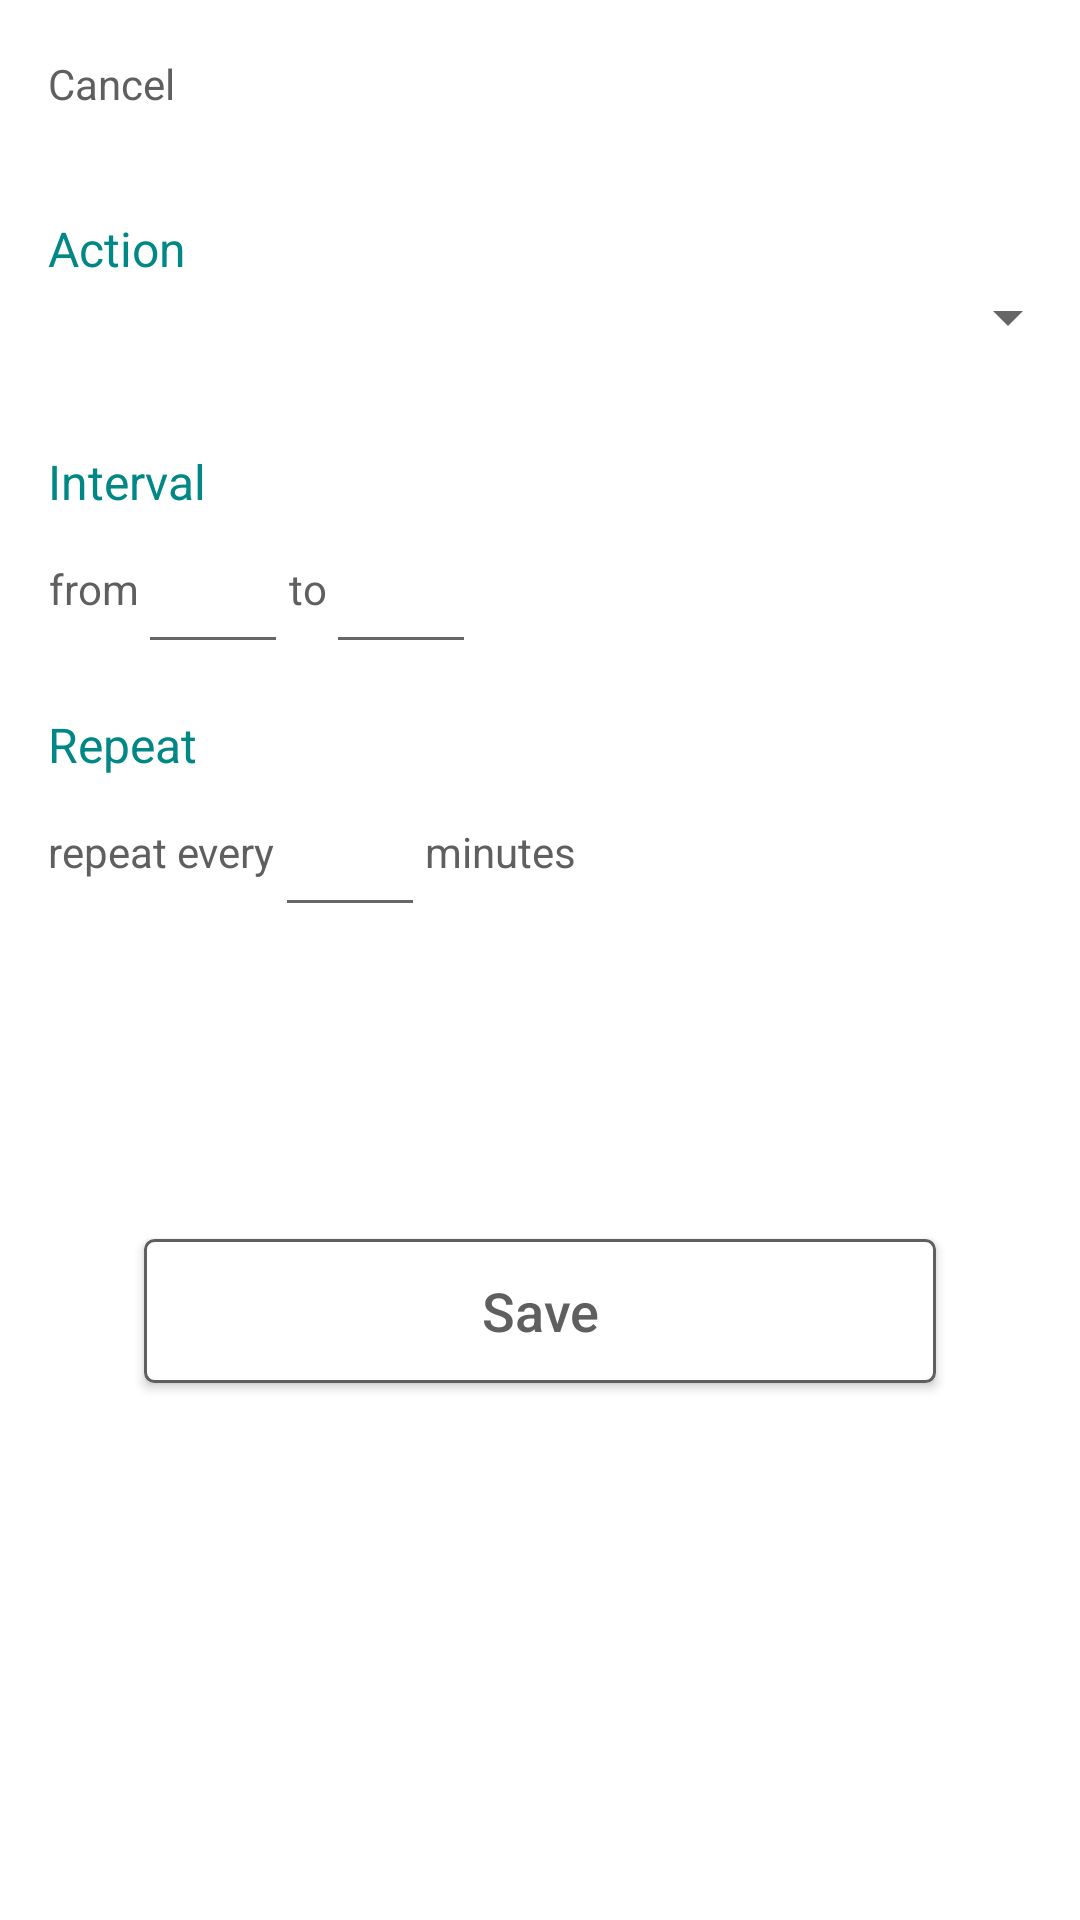

Layout XML and referenced resources for this Android screen:
<!-- AndroidManifest.xml: application theme Theme.Notifications -->
<!-- res/layout/fragment_edit_notification.xml -->
<?xml version="1.0" encoding="utf-8"?>
<ScrollView xmlns:android="http://schemas.android.com/apk/res/android"
    xmlns:app="http://schemas.android.com/apk/res-auto"
    android:layout_width="match_parent"
    android:layout_height="match_parent"
    android:background="@color/white"
    android:fillViewport="true">

    <androidx.constraintlayout.widget.ConstraintLayout
        android:layout_width="match_parent"
        android:layout_height="wrap_content">

        <com.google.android.material.appbar.AppBarLayout
            android:id="@+id/appBar"
            android:layout_width="match_parent"
            android:layout_height="wrap_content"
            android:background="@color/white"
            app:layout_constraintTop_toTopOf="parent">

            <androidx.appcompat.widget.Toolbar
                android:id="@+id/toolbar"
                android:layout_width="match_parent"
                android:layout_height="wrap_content"
                app:layout_scrollFlags="scroll|enterAlways"
                app:popupTheme="@style/Theme.AppCompat.Light.NoActionBar"
                app:theme="@style/Theme.AppCompat.NoActionBar">

                <androidx.appcompat.widget.AppCompatTextView
                    android:id="@+id/tvCancel"
                    android:layout_width="wrap_content"
                    android:layout_height="wrap_content"
                    android:clickable="true"
                    android:focusable="true"
                    android:gravity="start|center"
                    android:text="@string/cancel"
                    android:textColor="@color/grey"
                    android:textSize="@dimen/ordinary_text_size" />
            </androidx.appcompat.widget.Toolbar>
        </com.google.android.material.appbar.AppBarLayout>

        <androidx.appcompat.widget.AppCompatTextView
            android:id="@+id/tvAction"
            android:layout_width="match_parent"
            android:layout_height="wrap_content"
            android:layout_marginStart="@dimen/view_margin"
            android:layout_marginTop="@dimen/view_margin"
            android:text="@string/action"
            android:textColor="@color/blue"
            android:textSize="@dimen/subtitle_text_size"
            app:layout_constraintBottom_toTopOf="@id/spinnerAction"
            app:layout_constraintTop_toBottomOf="@id/appBar"
            app:layout_constraintVertical_bias="0"
            app:layout_constraintVertical_chainStyle="packed" />

        <androidx.appcompat.widget.AppCompatSpinner
            android:id="@+id/spinnerAction"
            android:layout_width="match_parent"
            android:layout_height="wrap_content"
            android:layout_marginStart="@dimen/view_margin"
            android:layout_marginBottom="@dimen/view_margin"
            app:layout_constraintBottom_toTopOf="@id/tvInterval"
            app:layout_constraintTop_toBottomOf="@id/tvAction" />

        <androidx.appcompat.widget.AppCompatTextView
            android:id="@+id/tvInterval"
            android:layout_width="match_parent"
            android:layout_height="wrap_content"
            android:layout_marginStart="@dimen/view_margin"
            android:layout_marginTop="@dimen/view_margin"
            android:text="@string/interval"
            android:textColor="@color/blue"
            android:textSize="@dimen/subtitle_text_size"
            app:layout_constraintBottom_toTopOf="@id/tvFrom"
            app:layout_constraintTop_toBottomOf="@id/spinnerAction"
            app:layout_constraintVertical_chainStyle="packed" />

        <androidx.appcompat.widget.AppCompatTextView
            android:id="@+id/tvFrom"
            android:layout_width="wrap_content"
            android:layout_height="@dimen/edit_text_size"
            android:layout_marginStart="@dimen/view_margin"
            android:gravity="center"
            android:text="@string/from"
            android:textColor="@color/grey"
            android:textSize="@dimen/ordinary_text_size"
            app:layout_constraintBottom_toTopOf="@id/tvRepeat"
            app:layout_constraintEnd_toStartOf="@id/etStartTime"
            app:layout_constraintHorizontal_bias="0"
            app:layout_constraintHorizontal_chainStyle="packed"
            app:layout_constraintStart_toStartOf="parent"
            app:layout_constraintTop_toBottomOf="@id/tvInterval" />

        <androidx.appcompat.widget.AppCompatEditText
            android:id="@+id/etStartTime"
            android:layout_width="@dimen/edit_text_size"
            android:layout_height="@dimen/edit_text_size"
            android:editable="false"
            android:inputType="none"
            android:textSize="@dimen/ordinary_text_size"
            app:layout_constraintBottom_toTopOf="@id/tvRepeat"
            app:layout_constraintEnd_toStartOf="@id/tvTo"
            app:layout_constraintStart_toEndOf="@id/tvFrom"
            app:layout_constraintTop_toBottomOf="@id/tvInterval"
            app:layout_constraintVertical_bias="0" />

        <androidx.appcompat.widget.AppCompatTextView
            android:id="@+id/tvTo"
            android:layout_width="wrap_content"
            android:layout_height="@dimen/edit_text_size"
            android:gravity="center"
            android:text="@string/to"
            android:textColor="@color/grey"
            android:textSize="@dimen/ordinary_text_size"
            app:layout_constraintBottom_toTopOf="@id/tvRepeat"
            app:layout_constraintEnd_toStartOf="@id/etEndTime"
            app:layout_constraintStart_toEndOf="@id/etStartTime"
            app:layout_constraintTop_toBottomOf="@id/tvInterval"
            app:layout_constraintVertical_bias="0" />

        <androidx.appcompat.widget.AppCompatEditText
            android:id="@+id/etEndTime"
            android:layout_width="@dimen/edit_text_size"
            android:layout_height="@dimen/edit_text_size"
            android:editable="false"
            android:inputType="none"
            android:textSize="@dimen/ordinary_text_size"
            app:layout_constraintBottom_toTopOf="@id/tvRepeat"
            app:layout_constraintEnd_toEndOf="parent"
            app:layout_constraintStart_toEndOf="@id/tvTo"
            app:layout_constraintTop_toBottomOf="@id/tvInterval"
            app:layout_constraintVertical_bias="0" />

        <androidx.appcompat.widget.AppCompatTextView
            android:id="@+id/tvRepeat"
            android:layout_width="match_parent"
            android:layout_height="wrap_content"
            android:layout_marginStart="@dimen/view_margin"
            android:layout_marginTop="@dimen/view_margin"
            android:text="@string/repeat"
            android:textColor="@color/blue"
            android:textSize="@dimen/subtitle_text_size"
            app:layout_constraintBottom_toTopOf="@id/tvRepeatEvery"
            app:layout_constraintStart_toStartOf="parent"
            app:layout_constraintTop_toBottomOf="@id/tvFrom" />

        <androidx.appcompat.widget.AppCompatTextView
            android:id="@+id/tvRepeatEvery"
            android:layout_width="wrap_content"
            android:layout_height="@dimen/edit_text_size"
            android:layout_marginStart="@dimen/view_margin"
            android:gravity="center"
            android:text="@string/repeat_every"
            android:textColor="@color/grey"
            android:textSize="@dimen/ordinary_text_size"
            app:layout_constraintBottom_toBottomOf="parent"
            app:layout_constraintEnd_toStartOf="@id/etRepeat"
            app:layout_constraintHorizontal_bias="0"
            app:layout_constraintHorizontal_chainStyle="packed"
            app:layout_constraintStart_toStartOf="parent"
            app:layout_constraintTop_toBottomOf="@id/tvRepeat" />

        <androidx.appcompat.widget.AppCompatEditText
            android:id="@+id/etRepeat"
            android:layout_width="@dimen/edit_text_size"
            android:layout_height="@dimen/edit_text_size"
            android:inputType="time"
            android:textSize="@dimen/ordinary_text_size"
            app:layout_constraintBottom_toBottomOf="parent"
            app:layout_constraintEnd_toStartOf="@id/tvMinutes"
            app:layout_constraintStart_toEndOf="@id/tvRepeatEvery"
            app:layout_constraintTop_toBottomOf="@id/tvRepeat"
            app:layout_constraintVertical_bias="0" />

        <androidx.appcompat.widget.AppCompatTextView
            android:id="@+id/tvMinutes"
            android:layout_width="wrap_content"
            android:layout_height="@dimen/edit_text_size"
            android:gravity="center"
            android:text="@string/minutes"
            android:textColor="@color/grey"
            android:textSize="@dimen/ordinary_text_size"
            app:layout_constraintBottom_toTopOf="@id/bSave"
            app:layout_constraintEnd_toEndOf="parent"
            app:layout_constraintStart_toEndOf="@id/etRepeat"
            app:layout_constraintTop_toBottomOf="@id/tvRepeat"
            app:layout_constraintVertical_bias="0" />

        <androidx.appcompat.widget.AppCompatButton
            android:id="@+id/bSave"
            android:layout_width="match_parent"
            android:layout_height="wrap_content"
            android:layout_margin="48dp"
            android:background="@drawable/white_button_border"
            android:text="@string/save"
            android:textAllCaps="false"
            android:textColor="@color/grey"
            android:textSize="@dimen/title_text_size"
            app:layout_constraintBottom_toBottomOf="parent"
            app:layout_constraintTop_toBottomOf="@id/tvRepeatEvery"
            app:layout_constraintVertical_bias="0.3" />
    </androidx.constraintlayout.widget.ConstraintLayout>
</ScrollView>
<!-- resources referenced by this layout -->
<resources>
  <color name="blue">#018786</color>
  <color name="grey">#5F5F5F</color>
  <color name="white">#FFFFFFFF</color>
  <dimen name="edit_text_size">50dp</dimen>
  <dimen name="ordinary_text_size">14sp</dimen>
  <dimen name="subtitle_text_size">16sp</dimen>
  <dimen name="title_text_size">18sp</dimen>
  <dimen name="view_margin">16dp</dimen>
  <!-- drawable white_button_border (drawable-v24) -->
  <?xml version="1.0" encoding="utf-8"?>
  <shape xmlns:android="http://schemas.android.com/apk/res/android"
      android:shape="rectangle">
      <solid android:color="@color/white" />
      <corners android:radius="3dp" />
      <stroke
          android:width="1dp"
          android:color="@color/grey" />
  </shape>
  <string name="action">Action</string>
  <string name="cancel">Cancel</string>
  
      //notifications screen
  <string name="from">from</string>
  <string name="interval">Interval</string>
  <string name="minutes">minutes</string>
  <string name="repeat">Repeat</string>
  <string name="repeat_every">repeat every</string>
  <string name="save">Save</string>
  <string name="to">to</string>
  <style name="Theme.Notifications" parent="Theme.MaterialComponents.DayNight.NoActionBar">
          
          <item name="colorPrimary">@color/purple_500</item>
          <item name="colorPrimaryVariant">@color/purple_700</item>
          <item name="colorOnPrimary">@color/white</item>
          
          <item name="colorSecondary">@color/teal_200</item>
          <item name="colorSecondaryVariant">@color/teal_700</item>
          <item name="colorOnSecondary">@color/black</item>
          
          <item name="android:statusBarColor" tools:targetApi="l">?attr/colorPrimaryVariant</item>
          
      </style>
  <color name="purple_500">#FF6200EE</color>
  <color name="purple_700">#FF3700B3</color>
  <color name="teal_200">#FF03DAC5</color>
  <color name="teal_700">#FF018786</color>
  <color name="black">#FF000000</color>
</resources>
